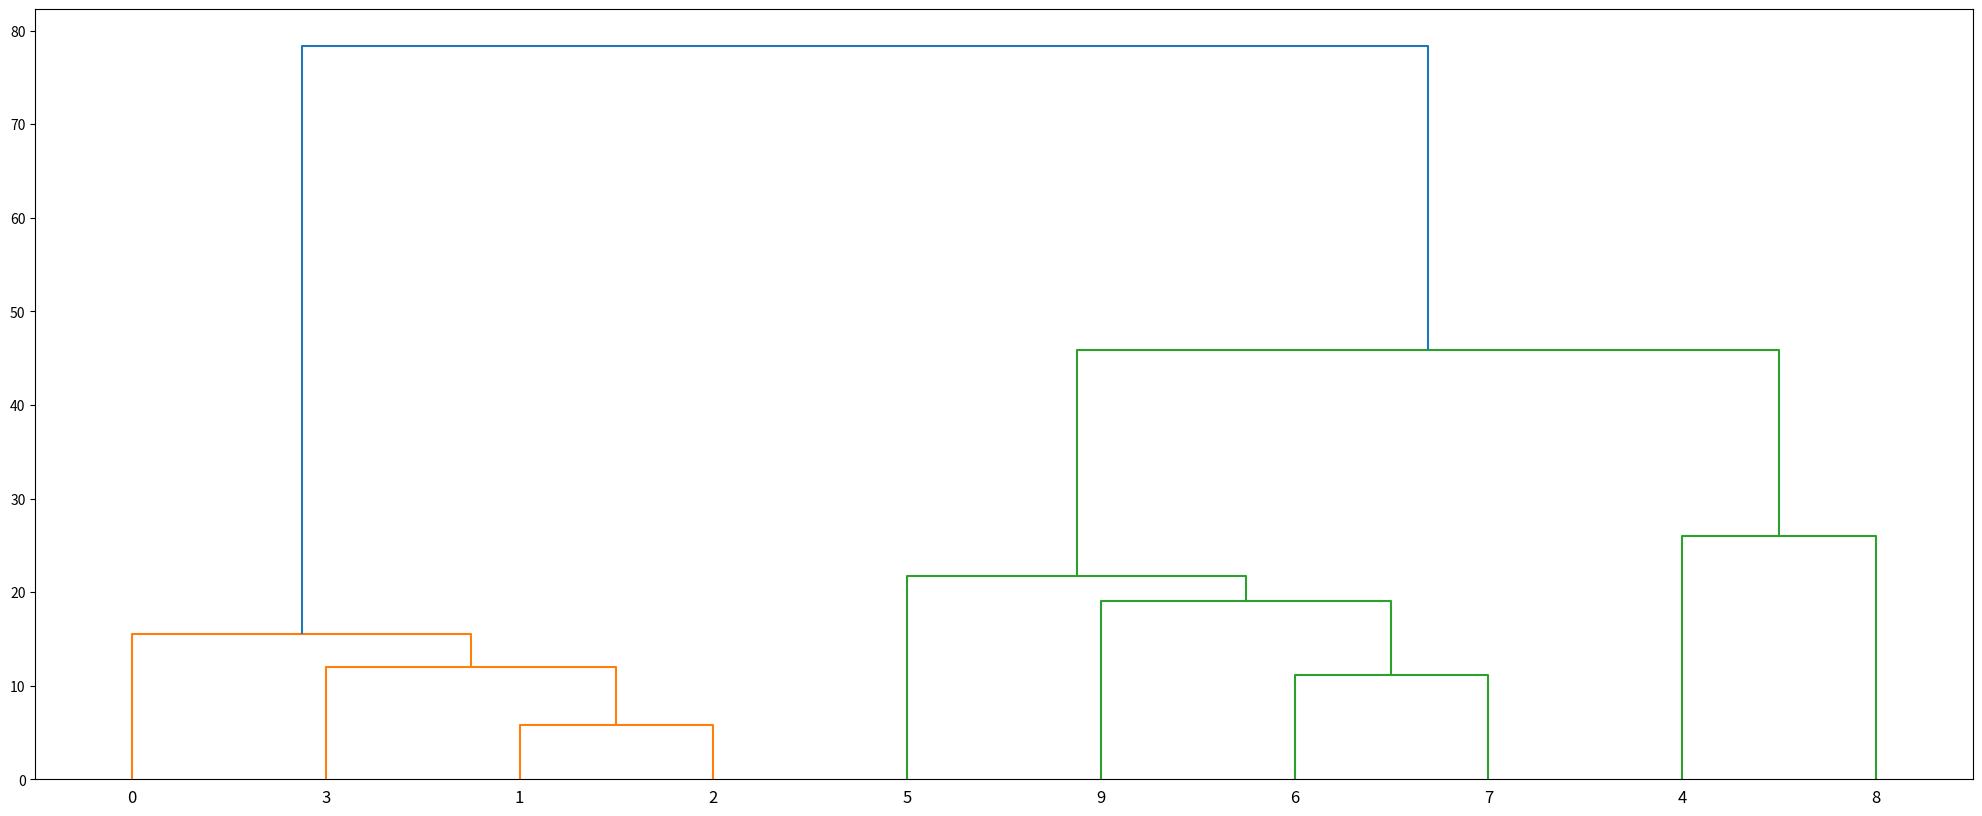

The matplotlib source for this figure:
from scipy.cluster.hierarchy import dendrogram, linkage
import matplotlib.pyplot as plt

X = [[5,3], [10,15], [15,12], [24,10], [30,45], [85,70], [71,80], [60,78], [55,52], [80,91]]

Z = linkage(X, method='average')

plt.figure(figsize=(25, 10))
dendrogram(Z)
plt.show()
